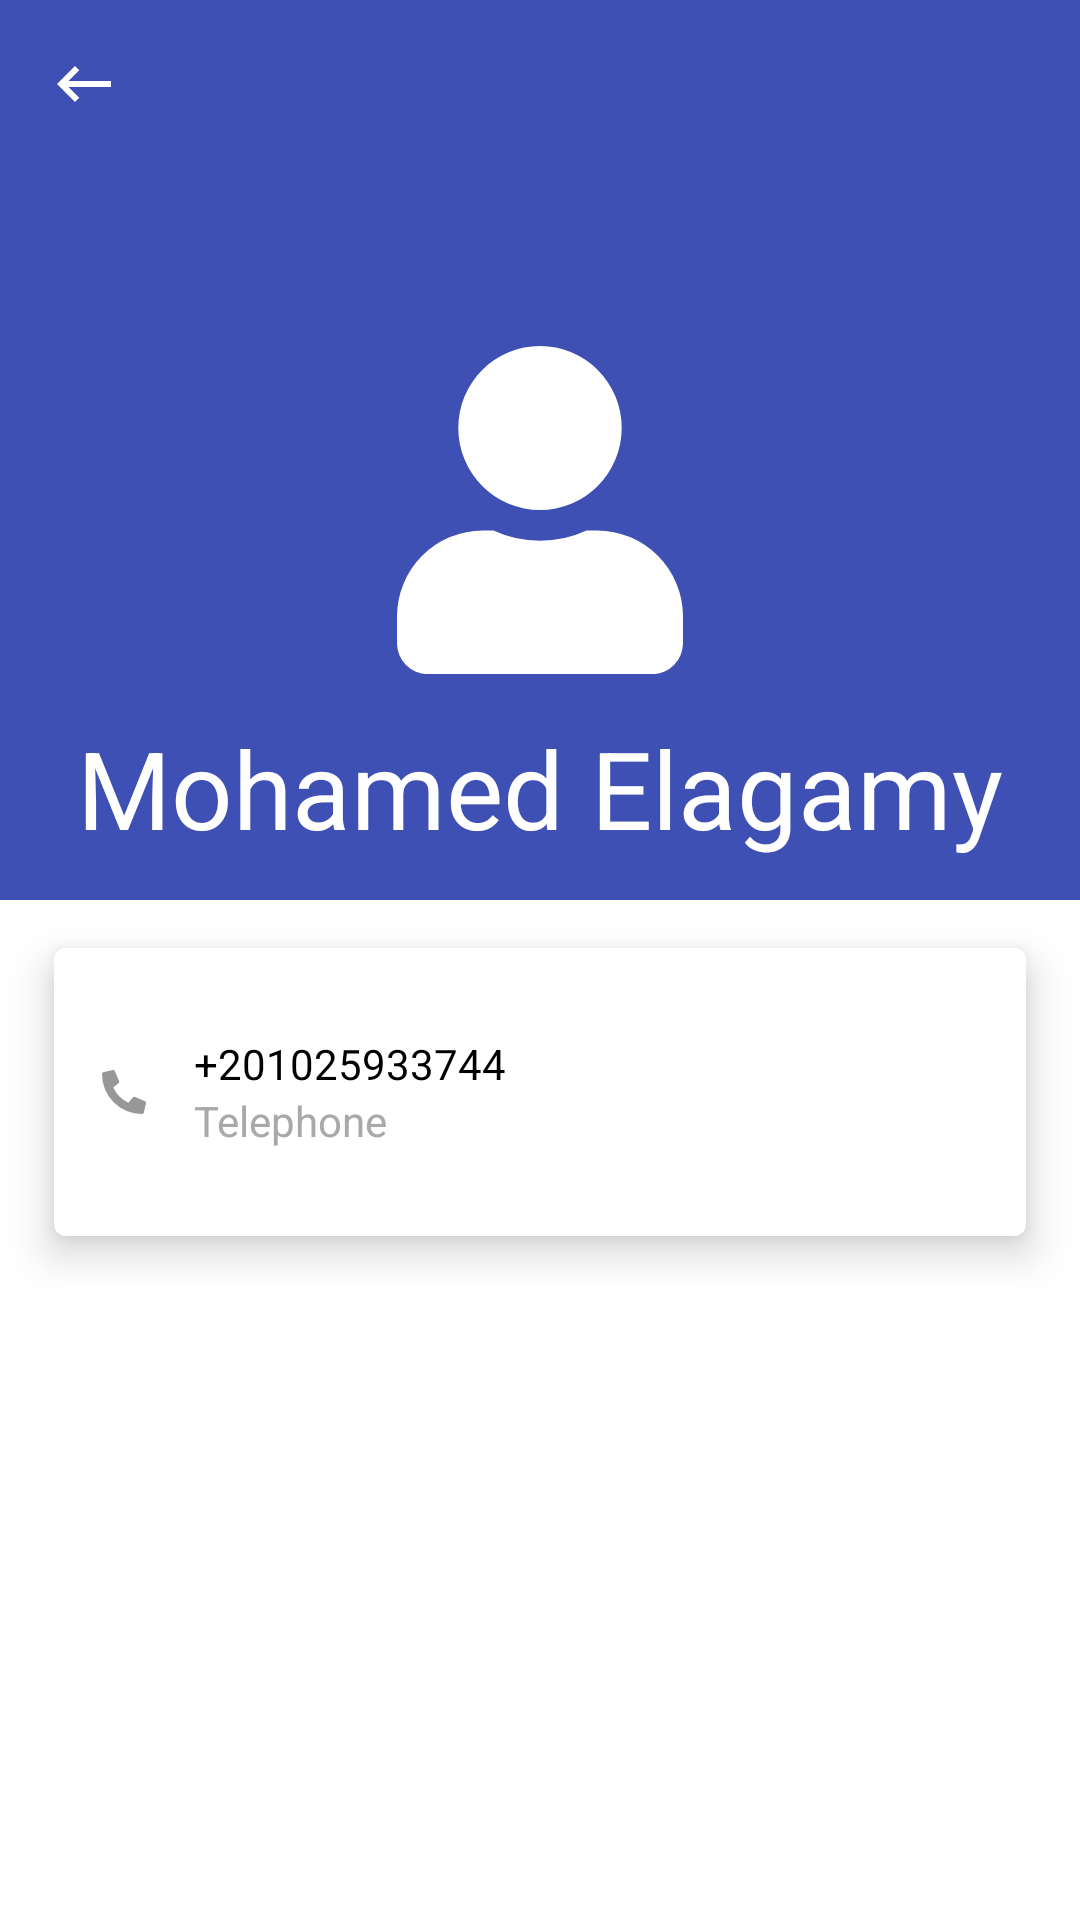

Layout XML and referenced resources for this Android screen:
<!-- AndroidManifest.xml: application theme Theme.MaxbApp -->
<!-- res/layout/fragment_contatct_details.xml -->
<?xml version="1.0" encoding="utf-8"?>
<androidx.constraintlayout.widget.ConstraintLayout xmlns:android="http://schemas.android.com/apk/res/android"
    xmlns:app="http://schemas.android.com/apk/res-auto"
    xmlns:tools="http://schemas.android.com/tools"
    android:layout_width="match_parent"
    android:layout_height="match_parent"
    tools:context=".ui.ContactDetailsFragment">

    <androidx.constraintlayout.widget.ConstraintLayout
        android:id="@+id/textview_third"
        android:layout_width="match_parent"
        android:layout_height="300dp"
        android:background="@color/blue"
        app:layout_constraintEnd_toEndOf="parent"
        app:layout_constraintStart_toStartOf="parent"
        app:layout_constraintTop_toTopOf="parent">

        <androidx.appcompat.widget.AppCompatImageView
            android:id="@+id/contactDetailsBack"
            android:layout_width="wrap_content"
            android:layout_height="wrap_content"
            android:layout_margin="16dp"
            app:layout_constraintStart_toStartOf="parent"
            app:layout_constraintTop_toTopOf="parent"
            app:srcCompat="@drawable/ic_arrow_back" />

        <androidx.appcompat.widget.AppCompatImageView
            android:id="@+id/appCompatImageView4"
            android:layout_width="0dp"
            android:layout_height="0dp"
            android:layout_margin="16dp"
            android:tint="@color/white"
            app:layout_constraintBottom_toBottomOf="parent"
            app:layout_constraintDimensionRatio="72:24"
            app:layout_constraintEnd_toEndOf="parent"
            app:layout_constraintStart_toStartOf="parent"
            app:layout_constraintTop_toBottomOf="@+id/contactDetailsBack"
            android:src="@drawable/ic_user" />

        <androidx.appcompat.widget.AppCompatTextView
            android:id="@+id/contactDetailsName"
            android:layout_width="wrap_content"
            android:layout_height="wrap_content"
            android:text="@string/username"
            android:textColor="@color/white"
            android:textSize="@dimen/dimen_sp_36"
            app:layout_constraintBottom_toBottomOf="parent"
            app:layout_constraintEnd_toEndOf="parent"
            app:layout_constraintStart_toStartOf="parent"
            app:layout_constraintTop_toBottomOf="@+id/appCompatImageView4" />


    </androidx.constraintlayout.widget.ConstraintLayout>

    <com.google.android.material.card.MaterialCardView
        android:id="@+id/contactDetailsCard"
        android:layout_width="0dp"
        android:layout_height="96dp"
        android:layout_marginTop="16sp"
        app:cardElevation="8dp"
        app:layout_constraintWidth_percent="0.90"
        app:layout_constraintStart_toStartOf="parent"
        app:layout_constraintEnd_toEndOf="parent"
        app:layout_constraintTop_toBottomOf="@+id/textview_third">

        <androidx.constraintlayout.widget.ConstraintLayout
            android:layout_width="match_parent"
            android:layout_height="match_parent"
            android:background="@color/white">

            <androidx.appcompat.widget.AppCompatImageView
                android:id="@+id/appCompatImageView5"
                android:layout_width="wrap_content"
                android:layout_height="wrap_content"
                android:layout_marginStart="16dp"
                android:layout_marginEnd="16dp"
                android:src="@drawable/ic_phone"
                app:layout_constraintBottom_toBottomOf="parent"
                app:layout_constraintStart_toStartOf="parent"
                app:layout_constraintTop_toTopOf="parent" />

            <androidx.appcompat.widget.LinearLayoutCompat
                android:layout_width="0dp"
                android:layout_height="match_parent"
                android:layout_marginStart="16dp"
                android:layout_marginEnd="16dp"
                android:orientation="vertical"
                android:gravity="center"
                app:layout_constraintTop_toTopOf="parent"
                app:layout_constraintBottom_toBottomOf="parent"
                app:layout_constraintEnd_toEndOf="parent"
                app:layout_constraintStart_toEndOf="@+id/appCompatImageView5">

                <androidx.appcompat.widget.AppCompatTextView
                    android:id="@+id/contactDetailsPhone"
                    android:layout_width="match_parent"
                    android:layout_height="wrap_content"
                    android:text="@string/userphone"
                    android:textAlignment="viewStart"
                    android:gravity="start"
                    android:textDirection="locale"
                    android:textColor="@color/black"
                    app:layout_constraintBottom_toBottomOf="parent"
                    app:layout_constraintEnd_toEndOf="parent"
                    app:layout_constraintStart_toStartOf="parent"
                    app:layout_constraintTop_toTopOf="parent" />

                <androidx.appcompat.widget.AppCompatTextView
                    android:layout_width="match_parent"
                    android:layout_height="wrap_content"
                    android:text="@string/telephone"
                    android:textAlignment="viewStart"
                    android:gravity="start"
                    android:textDirection="locale"
                    android:textColor="@color/gray"
                    app:layout_constraintBottom_toBottomOf="parent"
                    app:layout_constraintEnd_toEndOf="parent"
                    app:layout_constraintStart_toStartOf="parent"
                    app:layout_constraintTop_toBottomOf="@+id/contactDetailsPhone" />
            </androidx.appcompat.widget.LinearLayoutCompat>

        </androidx.constraintlayout.widget.ConstraintLayout>

    </com.google.android.material.card.MaterialCardView>

</androidx.constraintlayout.widget.ConstraintLayout>
<!-- resources referenced by this layout -->
<resources>
  <color name="black">#FF000000</color>
  <color name="blue">@color/purple_500</color>
  <color name="gray">#a9a9a9</color>
  <color name="white">#FFFFFFFF</color>
  <dimen name="dimen_sp_36">36sp</dimen>
  <!-- drawable ic_arrow_back (drawable) -->
  <vector android:height="24dp" android:tint="#FFFFFF"
      android:viewportHeight="24" android:viewportWidth="24"
      android:autoMirrored="true"
      android:width="24dp" xmlns:android="http://schemas.android.com/apk/res/android">
      <path android:fillColor="@android:color/white" android:pathData="M21,11H6.83l3.58,-3.59L9,6l-6,6 6,6 1.41,-1.41L6.83,13H21z"/>
  </vector>
  <!-- drawable ic_phone (drawable) -->
  <vector xmlns:android="http://schemas.android.com/apk/res/android"
      android:autoMirrored="true"
      android:width="14.522dp"
      android:height="14.522dp"
      android:viewportWidth="14.522"
      android:viewportHeight="14.522">
    <path
        android:pathData="M14.108,10.262L10.931,8.9a0.681,0.681 0,0 0,-0.794 0.2L8.73,10.815A10.513,10.513 0,0 1,3.7 5.79l1.723,-1.407a0.679,0.679 0,0 0,0.2 -0.794L4.257,0.412a0.685,0.685 0,0 0,-0.78 -0.394L0.528,0.7A0.681,0.681 0,0 0,0 1.362a13.159,13.159 0,0 0,13.161 13.16,0.681 0.681,0 0,0 0.664,-0.528l0.681,-2.95a0.689,0.689 0,0 0,-0.4 -0.783z"
        android:fillColor="#979797"/>
  </vector>
  <!-- drawable ic_user (drawable) -->
  <vector xmlns:android="http://schemas.android.com/apk/res/android"
      android:autoMirrored="true"
      android:width="13.707dp"
      android:height="15.665dp"
      android:viewportWidth="13.707"
      android:viewportHeight="15.665">
    <path
        android:pathData="M6.853,7.832a3.916,3.916 0,1 0,-3.916 -3.916,3.916 3.916,0 0,0 3.916,3.916zM9.594,8.811h-0.51a5.326,5.326 0,0 1,-4.461 0h-0.511A4.113,4.113 0,0 0,0 12.924L0,14.2a1.469,1.469 0,0 0,1.469 1.469h10.77a1.469,1.469 0,0 0,1.468 -1.469v-1.276a4.113,4.113 0,0 0,-4.112 -4.112z"
        android:fillColor="#293059"/>
  </vector>
  <string name="telephone">Telephone</string>
  <string name="username">Mohamed Elagamy</string>
  <string name="userphone">+201025933744</string>
  <style name="Theme.MaxbApp" parent="Theme.MaterialComponents.Light">
          
          <item name="colorPrimary">@color/purple_500</item>
          <item name="colorPrimaryVariant">@color/purple_700</item>
          <item name="colorOnPrimary">@color/white</item>
          
          <item name="colorSecondary">@color/teal_200</item>
          <item name="colorSecondaryVariant">@color/teal_700</item>
          <item name="colorOnSecondary">@color/black</item>
          
          <item name="android:statusBarColor" tools:targetApi="l">?attr/colorPrimaryVariant</item>
          
          <item name="colorControlNormal">#2196F3</item>
          <item name="colorControlActivated">#009688</item>
      </style>
  <color name="purple_500">#3E50B4</color>
  <color name="purple_700">#2F3B84</color>
  <color name="teal_200">#FF03DAC5</color>
  <color name="teal_700">#FF018786</color>
</resources>
